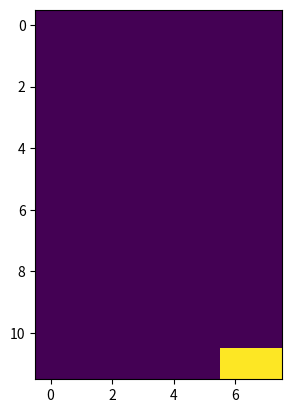

Write the Python code that produced this figure.
import numpy as n
import matplotlib.pyplot as plt

class Node(object):
    def __init__(self,ID,position,load=None):
        self.position = position
        self.ID = ID
        self.load = load

class element2D(object):
    def __init__(self,nodes,t,v,E):
        self.nodes = nodes
        self.v = v
        self.t = t
        self.E = E
        self.t = t

    def KE(self):
        a = (self.nodes[0].position[0]-self.nodes[1].position[0])/2
        b = (self.nodes[2].position[1]-self.nodes[1].position[1])/2
        al = a/(3*b)
        be = b/(3*a)
        m = (1+self.v)/8
        s = (1-3*self.v)/8
        H = 1/(1-self.v**2)
        r = (1-self.v)/2
        k = [al+r*be,m,r*al/2-be,-s,-be/2-r*al/2,-m,be/2-r*al,s]
        ke = n.matrix([[k[0],k[1],k[2],k[3],k[4],k[5],k[6],k[7]],[k[1],k[0],k[7],k[6],k[5],k[4],k[3],k[2]],[k[2],k[7],k[0],k[5],k[6],k[3],k[4],k[1]],[k[3],k[6],k[5],k[0],k[7],k[2],k[1],k[4]],[k[4],k[5],k[6],k[7],k[0],k[1],k[2],k[3]],[k[5],k[4],k[3],k[2],k[1],k[0],k[7],k[6]],[k[6],k[3],k[4],k[1],k[2],k[7],k[0],k[5]],[k[7],k[2],k[1],k[4],k[3],k[6],k[5],k[0]]])
        
        return (self.E*H*self.t)*ke
        
    def ID(self):
        n1id = self.nodes[0].ID
        n2id = self.nodes[1].ID
        n3id = self.nodes[2].ID
        n4id = self.nodes[3].ID
        return [n1id,n2id,n3id,n4id]

class System(object):
    def __init__(self,nodes,element2Ds):
        self.nodes = nodes
        self.el2ds = element2Ds

    def KE(self):
        ke = n.zeros([len(self.nodes)*2,len(self.nodes)*2])
        for el2d in self.el2ds:
            elke = el2d.KE()
            elids = el2d.ID()
            elu = []
            for elid in elids:
                elu.append(2*elid)
                elu.append(2*elid+1)
            for i in range(8):
                for j in range(8):
                    ke[elu[i],elu[j]] = ke[elu[i],elu[j]] + elke[i,j]
        return ke
    def solve(self):
        k1 = self.KE()
        k0 = self.KE()
        P = n.zeros([2*len(self.nodes),1])
        for node in self.nodes:
            load = node.load
            i = node.ID
            if load is None:
                continue
            tranx = load[0][0]
            trany = load[0][1]
            forcex = load[1][0]
            forcey = load[1][1]
            if tranx != None:
                k1[2*i-2,2*i-2] = k1[2*i-2,2*i-2]*(10**8)
                P[2*i-2] = k1[2*i-2,2*i-2]*tranx
            if trany != None:
                k1[2*i-1,2*i-1] = k1[2*i-1,2*i-1]*(10**8)
                P[2*i-1] = k1[2*i-1,2*i-1]*trany
            P[2*i-2] = P[2*i-2]+forcex
            P[2*i-1] = P[2*i-1]+forcey
        delta = n.dot(n.linalg.inv(k1),P)
        Force = n.dot(k0,delta)
        return delta,Force



nx = 12
ny = 8
vol = [12,8]
nodes = []
element2Ds = []
k = 0
for i in range(nx):
    positionx = i
    for j in range(ny):
        positiony = j
        if i == 0:
            nodes.append(Node(k,[i,j],[[0,None],[0,0]]))
        else:
            nodes.append(Node(k,[i,j]))
        k = k+1
for i in range(nx-1):
    for j in range(ny-1):
        n1 = nodes[i*ny+j]
        n4 = nodes[i*ny+1+j]
        n2 = nodes[i*ny+j+ny]
        n3 = nodes[i*ny+j+ny+1]
        element2Ds.append(element2D([n1,n2,n3,n4],1,0.2,10))
#print(element2Ds[1].ID())
nodes[len(nodes)-1].load = [[None,None],[0,1]]
nodes[0].load = [[0,0],[0,0]]


#print(element2Ds[1].ID())
s = System(nodes,element2Ds)
delta,force = s.solve()
forcex = n.abs(force[1::2])
forceimage = forcex.reshape((12,8))
plt.imshow(forceimage)
plt.savefig("./fy.png")